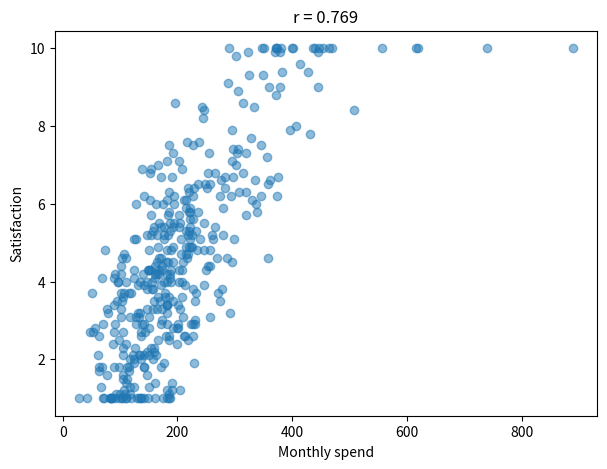
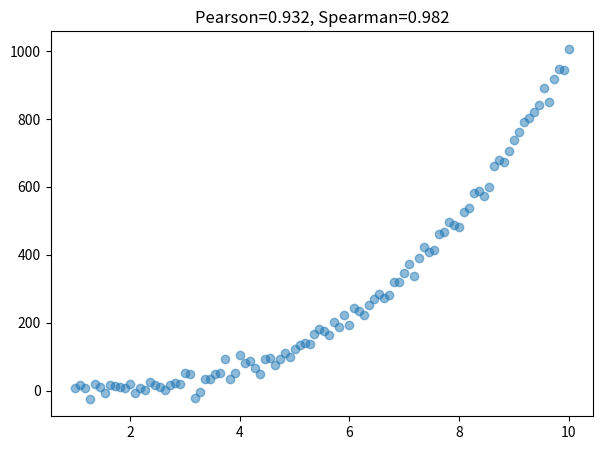
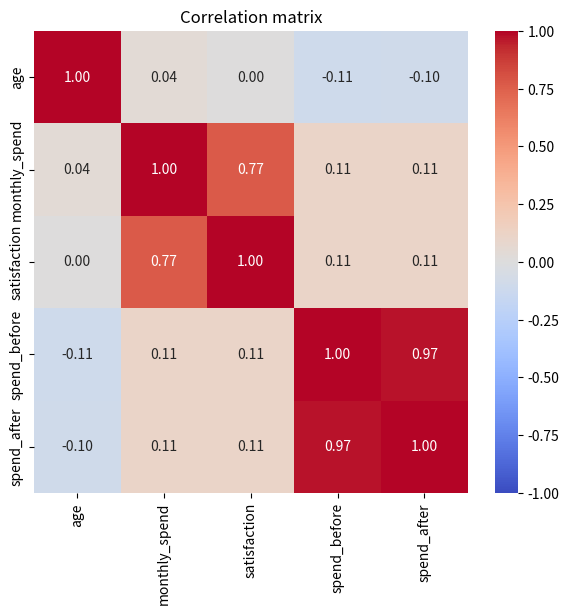

These figures' Python source, in order:
import numpy as np
import pandas as pd

rng = np.random.default_rng(42)
n = 400

city = rng.choice(
    ["New York", "Chicago", "Austin", "Seattle", "Denver"],
    size=n, p=[0.30, 0.25, 0.15, 0.15, 0.15],
)
region = rng.choice(["North", "South", "East", "West"], size=n)
age = rng.integers(18, 70, size=n)

# monthly spend: right-skewed distribution (typical for spending data)
monthly_spend = rng.lognormal(mean=5.2, sigma=0.5, size=n).round(2)

# satisfaction correlated with spend + a region effect (deliberately different) + random
# noise, clipped to a 1-10 scale -- this gives Module 10 (ANOVA) a real between-group gap
region_effect = {"North": 0.0, "South": -0.5, "East": 0.3, "West": 0.8}
satisfaction = np.clip(
    monthly_spend / 45
    + np.array([region_effect[r] for r in region])
    + rng.normal(0, 1.5, size=n),
    1, 10,
).round(1)

# A/B campaign group -- with a REAL injected effect on conversion (group B better)
group = rng.choice(["A", "B"], size=n)
conversion_prob = np.where(group == "A", 0.10, 0.20)
converted = rng.binomial(1, conversion_prob)

# spend before/after a loyalty-program rollout (paired data)
spend_before = rng.normal(220, 40, size=n).round(2)
program_effect = rng.normal(15, 10, size=n)
spend_after = (spend_before + program_effect).round(2)

customers = pd.DataFrame({
    "customer_id": np.arange(1, n + 1),
    "city": city,
    "region": region,
    "age": age,
    "monthly_spend": monthly_spend,
    "satisfaction": satisfaction,
    "campaign_group": group,
    "converted": converted,
    "spend_before": spend_before,
    "spend_after": spend_after,
})
customers.head()


covariance = customers["monthly_spend"].cov(customers["satisfaction"])
print(f"Covariance (spend, satisfaction): {covariance:.2f}")


from scipy import stats

r, p_value = stats.pearsonr(customers["monthly_spend"], customers["satisfaction"])
print(f"Pearson r: {r:.3f}")
print(f"p-value: {p_value:.2e}")


import matplotlib.pyplot as plt

plt.figure(figsize=(7, 5))
plt.scatter(customers["monthly_spend"], customers["satisfaction"], alpha=0.5)
plt.xlabel("Monthly spend")
plt.ylabel("Satisfaction")
plt.title(f"r = {r:.3f}")
plt.show()


alpha = 0.05
print(f"r={r:.3f}, p={p_value:.2e}")
print("Correlation is statistically significant" if p_value <= alpha else "Correlation is NOT statistically significant")


import numpy as np

# example: strongly NONlinear, but monotonic relationship
rng = np.random.default_rng(1)
x_example = np.linspace(1, 10, 100)
y_example = x_example ** 3 + rng.normal(0, 20, size=100)  # cubic relationship

r_pearson_example, _ = stats.pearsonr(x_example, y_example)
r_spearman_example, _ = stats.spearmanr(x_example, y_example)

print(f"Pearson r: {r_pearson_example:.3f}")
print(f"Spearman r: {r_spearman_example:.3f}")

plt.figure(figsize=(7, 5))
plt.scatter(x_example, y_example, alpha=0.5)
plt.title(f"Pearson={r_pearson_example:.3f}, Spearman={r_spearman_example:.3f}")
plt.show()


r_spearman_data, p_spearman_data = stats.spearmanr(customers["monthly_spend"], customers["satisfaction"])
print(f"Spearman (spend, satisfaction): r={r_spearman_data:.3f}, p={p_spearman_data:.2e}")
print(f"(for comparison, Pearson: r={r:.3f})")


import seaborn as sns

numeric_columns = ["age", "monthly_spend", "satisfaction", "spend_before", "spend_after"]
correlation_matrix = customers[numeric_columns].corr()

plt.figure(figsize=(7, 6))
sns.heatmap(correlation_matrix, annot=True, fmt=".2f", cmap="coolwarm", vmin=-1, vmax=1)
plt.title("Correlation matrix")
plt.show()
